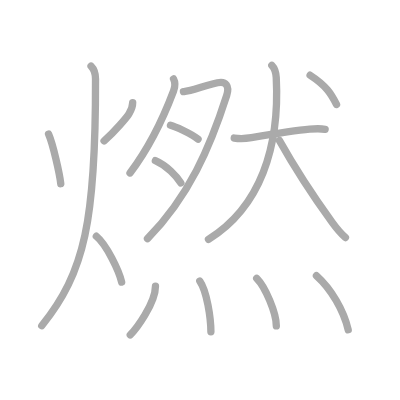
t = 0.00 s
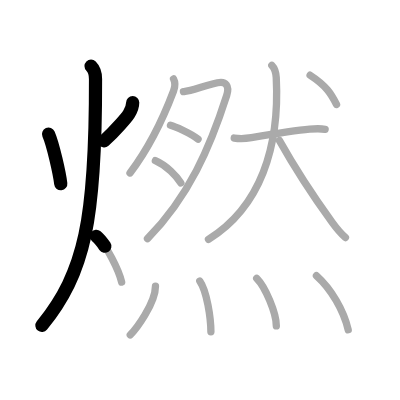
t = 3.25 s
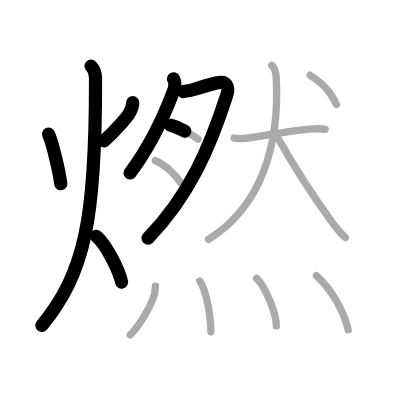
t = 6.50 s
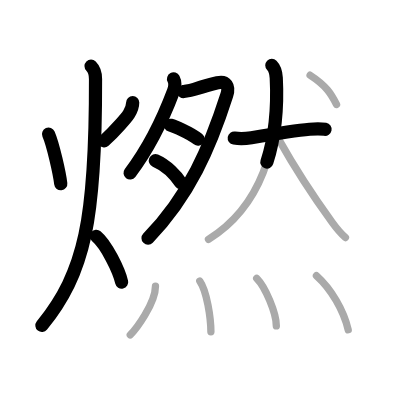
t = 9.50 s
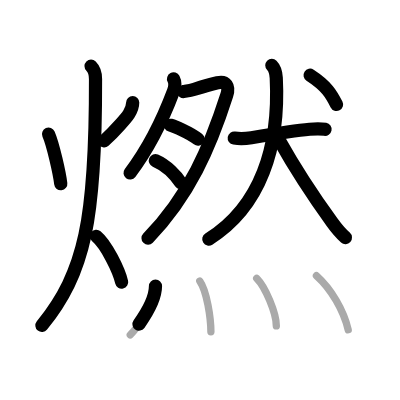
t = 12.75 s
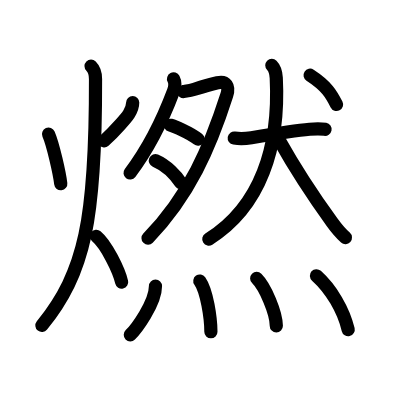
t = 16.00 s

The animated SVG that drew these frames (rendered in a browser with its animation timeline set to each time). Animation: 16 SMIL elements (animate=16); one cycle of 16.00 s.

<?xml version="1.0" standalone="no"?>
<!DOCTYPE svg PUBLIC "-//W3C//DTD SVG 1.1//EN"   "http://www.w3.org/Graphics/SVG/1.1/DTD/svg11.dtd">
<svg width="400px" height="400px"  version="1.1" xmlns="http://www.w3.org/2000/svg">
  <defs>
    <marker id="Triangle" viewBox="0 0 10 10" refX="0" refY="5" markerUnits="strokeWidth" markerWidth="3" style="stroke-opacity:0%;fill:#aaaaaa;" markerHeight="2" orient="auto">
      <path d="M 0 0 L 10 5 L 0 10 z" />
    </marker>
    
    <marker id="Arrow" viewBox="0 0 10 10" refX="5" refY="5" markerUnits="strokeWidth" markerWidth="1.8" style="stroke-opacity:0%;fill:#770000;" markerHeight="2" orient="auto">
      <path d="M 0 4 L 6 4 L 4 1 L 10 5 L 4 9 L 6 6 L 0 6 z" />
        <circle cx="5" cy="5" r="5" />
      </marker>
    
    <marker id="TriangleRed" viewBox="0 0 10 10" refX="0" refY="5" markerUnits="strokeWidth" markerWidth="3" style="stroke-opacity:0%;fill:#CC0000;" markerHeight="2" orient="auto">
      <path d="M 0 0 L 10 5 L 0 10 z" />
    </marker>
    
    <marker id="ArrowRed" viewBox="0 0 10 10" refX="5" refY="5" markerUnits="strokeWidth" markerWidth="1.8" style="stroke-opacity:0%;fill:#CC0000;" markerHeight="2" orient="auto">
      <path d="M 0 4 L 6 4 L 4 1 L 10 5 L 4 9 L 6 6 L 0 6 z" />
        <circle cx="5" cy="5" r="5" />
      </marker>
    
  </defs>
  
  <path style="fill:#ffffff; fill-opacity:100%; fill-rule:evenodd; stroke-width:0;" d="M 0 0 L 400px 0 L 400px 400px L 0 400px L 0 0" />

  <g transform="scale(3.6697247706422 3.6697247706422)">
<path style="fill:none; fill-opacity:0%; fill-rule:evenodd; stroke:#aaaaaa; stroke-opacity:100%; stroke-width: 1.5pt; stroke-linejoin:round; stroke-linecap:round;" d="M13.23 36.53c1.22 2.8 3 10.73 3.33 13.53"></path>
<path style="fill:none; fill-opacity:0%; fill-rule:evenodd; stroke:#aaaaaa; stroke-opacity:100%; stroke-width: 1.5pt; stroke-linejoin:round; stroke-linecap:round;" d="M36.16 27.96c0 0.91-0.51 2.26-1.04 3.09c-0.53 0.84-3.74 4.7-6.76 7.35"></path>
<path style="fill:none; fill-opacity:0%; fill-rule:evenodd; stroke:#aaaaaa; stroke-opacity:100%; stroke-width: 1.5pt; stroke-linejoin:round; stroke-linecap:round;" d="M24.81 18c0.78 0.78 1.22 2.36 1.22 3.51c0.09 38.37-2.91 52.74-14.65 67.24"></path>
<path style="fill:none; fill-opacity:0%; fill-rule:evenodd; stroke:#aaaaaa; stroke-opacity:100%; stroke-width: 1.5pt; stroke-linejoin:round; stroke-linecap:round;" d="M26.25 64.38c2.73 2.24 6.18 9.33 6.9 12.5"></path>
<path style="fill:none; fill-opacity:0%; fill-rule:evenodd; stroke:#aaaaaa; stroke-opacity:100%; stroke-width: 1.5pt; stroke-linejoin:round; stroke-linecap:round;" d="M47.29 21.5c0.37 0.71 0.51 1.94-0.01 3.32c-2.66 7.06-7.03 15.93-11.85 22.32"></path>
<path style="fill:none; fill-opacity:0%; fill-rule:evenodd; stroke:#aaaaaa; stroke-opacity:100%; stroke-width: 1.5pt; stroke-linejoin:round; stroke-linecap:round;" d="M49.99 24.95c0.6-0.1 1.73-0.19 3.03-0.62c2.25-0.73 4.77-1.44 6.24-1.78c2.34-0.53 3.32 0.9 2.52 3.42C57.25 40.12 51.5 53.5 40.19 65.03"></path>
<path style="fill:none; fill-opacity:0%; fill-rule:evenodd; stroke:#aaaaaa; stroke-opacity:100%; stroke-width: 1.5pt; stroke-linejoin:round; stroke-linecap:round;" d="M46.45 34.13c1.07 0.29 5.37 2.05 7.52 3.8"></path>
<path style="fill:none; fill-opacity:0%; fill-rule:evenodd; stroke:#aaaaaa; stroke-opacity:100%; stroke-width: 1.5pt; stroke-linejoin:round; stroke-linecap:round;" d="M42.34 43.77c3.16 1.36 5.75 4.26 6.95 6.08"></path>
<path style="fill:none; fill-opacity:0%; fill-rule:evenodd; stroke:#aaaaaa; stroke-opacity:100%; stroke-width: 1.5pt; stroke-linejoin:round; stroke-linecap:round;" d="M63.83 37.61c1.67 0.27 3.19 0.15 4.68-0.09c5.36-0.89 12.2-1.98 15.86-2.31c1.42-0.13 2.81-0.23 4.23 0.04"></path>
<path style="fill:none; fill-opacity:0%; fill-rule:evenodd; stroke:#aaaaaa; stroke-opacity:100%; stroke-width: 1.5pt; stroke-linejoin:round; stroke-linecap:round;" d="M74.07 17.8c0.81 0.81 1.13 1.95 1.21 3.39C76.25 40.05 71 56.38 56.81 65.21"></path>
<path style="fill:none; fill-opacity:0%; fill-rule:evenodd; stroke:#aaaaaa; stroke-opacity:100%; stroke-width: 1.5pt; stroke-linejoin:round; stroke-linecap:round;" d="M76.12 38.25c3.53 6.31 9 14.88 14.4 22.36c1.16 1.6 2.35 3.02 3.61 4.13"></path>
<path style="fill:none; fill-opacity:0%; fill-rule:evenodd; stroke:#aaaaaa; stroke-opacity:100%; stroke-width: 1.5pt; stroke-linejoin:round; stroke-linecap:round;" d="M84.5 20.5c4.55 2.95 5.8 5.21 7.21 7.97"></path>
<path style="fill:none; fill-opacity:0%; fill-rule:evenodd; stroke:#aaaaaa; stroke-opacity:100%; stroke-width: 1.5pt; stroke-linejoin:round; stroke-linecap:round;" d="M42.37 77.96c0 4.81-5.45 11.92-6.87 13.29"></path>
<path style="fill:none; fill-opacity:0%; fill-rule:evenodd; stroke:#aaaaaa; stroke-opacity:100%; stroke-width: 1.5pt; stroke-linejoin:round; stroke-linecap:round;" d="M54.45 76.58c1.93 2.75 3.01 10.15 3.02 13.83"></path>
<path style="fill:none; fill-opacity:0%; fill-rule:evenodd; stroke:#aaaaaa; stroke-opacity:100%; stroke-width: 1.5pt; stroke-linejoin:round; stroke-linecap:round;" d="M69.95 75.86c2.33 2.3 5.34 9.42 5.35 12.95"></path>
<path style="fill:none; fill-opacity:0%; fill-rule:evenodd; stroke:#aaaaaa; stroke-opacity:100%; stroke-width: 1.5pt; stroke-linejoin:round; stroke-linecap:round;" d="M86.23 75.14c4.02 3.61 7.4 9.36 8.66 14.73"></path>

<path style="fill:none; fill-opacity:0%; fill-rule:evenodd; stroke:#000000; stroke-opacity:100%; stroke-width: 2.7pt; stroke-linejoin:round; stroke-linecap:round;" d="M13.23 36.53c1.22 2.8 3 10.73 3.33 13.53" pathLength="100" stroke-dashoffset="100" stroke-dasharray="100 105"><animate id="dashAnim1" attributeName="stroke-dashoffset" from="100" to="0" dur="1s" calcMode="linear" fill="freeze"/></path>
<path style="fill:none; fill-opacity:0%; fill-rule:evenodd; stroke:#000000; stroke-opacity:100%; stroke-width: 2.7pt; stroke-linejoin:round; stroke-linecap:round;" d="M36.16 27.96c0 0.91-0.51 2.26-1.04 3.09c-0.53 0.84-3.74 4.7-6.76 7.35" pathLength="100" stroke-dashoffset="100" stroke-dasharray="100 105"><animate id="dashAnim2" attributeName="stroke-dashoffset" from="100" to="0" dur="1s" calcMode="linear" begin="dashAnim1.end" fill="freeze"/></path>
<path style="fill:none; fill-opacity:0%; fill-rule:evenodd; stroke:#000000; stroke-opacity:100%; stroke-width: 2.7pt; stroke-linejoin:round; stroke-linecap:round;" d="M24.81 18c0.78 0.78 1.22 2.36 1.22 3.51c0.09 38.37-2.91 52.74-14.65 67.24" pathLength="100" stroke-dashoffset="100" stroke-dasharray="100 105"><animate id="dashAnim3" attributeName="stroke-dashoffset" from="100" to="0" dur="1s" calcMode="linear" begin="dashAnim2.end" fill="freeze"/></path>
<path style="fill:none; fill-opacity:0%; fill-rule:evenodd; stroke:#000000; stroke-opacity:100%; stroke-width: 2.7pt; stroke-linejoin:round; stroke-linecap:round;" d="M26.25 64.38c2.73 2.24 6.18 9.33 6.9 12.5" pathLength="100" stroke-dashoffset="100" stroke-dasharray="100 105"><animate id="dashAnim4" attributeName="stroke-dashoffset" from="100" to="0" dur="1s" calcMode="linear" begin="dashAnim3.end" fill="freeze"/></path>
<path style="fill:none; fill-opacity:0%; fill-rule:evenodd; stroke:#000000; stroke-opacity:100%; stroke-width: 2.7pt; stroke-linejoin:round; stroke-linecap:round;" d="M47.29 21.5c0.37 0.71 0.51 1.94-0.01 3.32c-2.66 7.06-7.03 15.93-11.85 22.32" pathLength="100" stroke-dashoffset="100" stroke-dasharray="100 105"><animate id="dashAnim5" attributeName="stroke-dashoffset" from="100" to="0" dur="1s" calcMode="linear" begin="dashAnim4.end" fill="freeze"/></path>
<path style="fill:none; fill-opacity:0%; fill-rule:evenodd; stroke:#000000; stroke-opacity:100%; stroke-width: 2.7pt; stroke-linejoin:round; stroke-linecap:round;" d="M49.99 24.95c0.6-0.1 1.73-0.19 3.03-0.62c2.25-0.73 4.77-1.44 6.24-1.78c2.34-0.53 3.32 0.9 2.52 3.42C57.25 40.12 51.5 53.5 40.19 65.03" pathLength="100" stroke-dashoffset="100" stroke-dasharray="100 105"><animate id="dashAnim6" attributeName="stroke-dashoffset" from="100" to="0" dur="1s" calcMode="linear" begin="dashAnim5.end" fill="freeze"/></path>
<path style="fill:none; fill-opacity:0%; fill-rule:evenodd; stroke:#000000; stroke-opacity:100%; stroke-width: 2.7pt; stroke-linejoin:round; stroke-linecap:round;" d="M46.45 34.13c1.07 0.29 5.37 2.05 7.52 3.8" pathLength="100" stroke-dashoffset="100" stroke-dasharray="100 105"><animate id="dashAnim7" attributeName="stroke-dashoffset" from="100" to="0" dur="1s" calcMode="linear" begin="dashAnim6.end" fill="freeze"/></path>
<path style="fill:none; fill-opacity:0%; fill-rule:evenodd; stroke:#000000; stroke-opacity:100%; stroke-width: 2.7pt; stroke-linejoin:round; stroke-linecap:round;" d="M42.34 43.77c3.16 1.36 5.75 4.26 6.95 6.08" pathLength="100" stroke-dashoffset="100" stroke-dasharray="100 105"><animate id="dashAnim8" attributeName="stroke-dashoffset" from="100" to="0" dur="1s" calcMode="linear" begin="dashAnim7.end" fill="freeze"/></path>
<path style="fill:none; fill-opacity:0%; fill-rule:evenodd; stroke:#000000; stroke-opacity:100%; stroke-width: 2.7pt; stroke-linejoin:round; stroke-linecap:round;" d="M63.83 37.61c1.67 0.27 3.19 0.15 4.68-0.09c5.36-0.89 12.2-1.98 15.86-2.31c1.42-0.13 2.81-0.23 4.23 0.04" pathLength="100" stroke-dashoffset="100" stroke-dasharray="100 105"><animate id="dashAnim9" attributeName="stroke-dashoffset" from="100" to="0" dur="1s" calcMode="linear" begin="dashAnim8.end" fill="freeze"/></path>
<path style="fill:none; fill-opacity:0%; fill-rule:evenodd; stroke:#000000; stroke-opacity:100%; stroke-width: 2.7pt; stroke-linejoin:round; stroke-linecap:round;" d="M74.07 17.8c0.81 0.81 1.13 1.95 1.21 3.39C76.25 40.05 71 56.38 56.81 65.21" pathLength="100" stroke-dashoffset="100" stroke-dasharray="100 105"><animate id="dashAnim10" attributeName="stroke-dashoffset" from="100" to="0" dur="1s" calcMode="linear" begin="dashAnim9.end" fill="freeze"/></path>
<path style="fill:none; fill-opacity:0%; fill-rule:evenodd; stroke:#000000; stroke-opacity:100%; stroke-width: 2.7pt; stroke-linejoin:round; stroke-linecap:round;" d="M76.12 38.25c3.53 6.31 9 14.88 14.4 22.36c1.16 1.6 2.35 3.02 3.61 4.13" pathLength="100" stroke-dashoffset="100" stroke-dasharray="100 105"><animate id="dashAnim11" attributeName="stroke-dashoffset" from="100" to="0" dur="1s" calcMode="linear" begin="dashAnim10.end" fill="freeze"/></path>
<path style="fill:none; fill-opacity:0%; fill-rule:evenodd; stroke:#000000; stroke-opacity:100%; stroke-width: 2.7pt; stroke-linejoin:round; stroke-linecap:round;" d="M84.5 20.5c4.55 2.95 5.8 5.21 7.21 7.97" pathLength="100" stroke-dashoffset="100" stroke-dasharray="100 105"><animate id="dashAnim12" attributeName="stroke-dashoffset" from="100" to="0" dur="1s" calcMode="linear" begin="dashAnim11.end" fill="freeze"/></path>
<path style="fill:none; fill-opacity:0%; fill-rule:evenodd; stroke:#000000; stroke-opacity:100%; stroke-width: 2.7pt; stroke-linejoin:round; stroke-linecap:round;" d="M42.37 77.96c0 4.81-5.45 11.92-6.87 13.29" pathLength="100" stroke-dashoffset="100" stroke-dasharray="100 105"><animate id="dashAnim13" attributeName="stroke-dashoffset" from="100" to="0" dur="1s" calcMode="linear" begin="dashAnim12.end" fill="freeze"/></path>
<path style="fill:none; fill-opacity:0%; fill-rule:evenodd; stroke:#000000; stroke-opacity:100%; stroke-width: 2.7pt; stroke-linejoin:round; stroke-linecap:round;" d="M54.45 76.58c1.93 2.75 3.01 10.15 3.02 13.83" pathLength="100" stroke-dashoffset="100" stroke-dasharray="100 105"><animate id="dashAnim14" attributeName="stroke-dashoffset" from="100" to="0" dur="1s" calcMode="linear" begin="dashAnim13.end" fill="freeze"/></path>
<path style="fill:none; fill-opacity:0%; fill-rule:evenodd; stroke:#000000; stroke-opacity:100%; stroke-width: 2.7pt; stroke-linejoin:round; stroke-linecap:round;" d="M69.95 75.86c2.33 2.3 5.34 9.42 5.35 12.95" pathLength="100" stroke-dashoffset="100" stroke-dasharray="100 105"><animate id="dashAnim15" attributeName="stroke-dashoffset" from="100" to="0" dur="1s" calcMode="linear" begin="dashAnim14.end" fill="freeze"/></path>
<path style="fill:none; fill-opacity:0%; fill-rule:evenodd; stroke:#000000; stroke-opacity:100%; stroke-width: 2.7pt; stroke-linejoin:round; stroke-linecap:round;" d="M86.23 75.14c4.02 3.61 7.4 9.36 8.66 14.73" pathLength="100" stroke-dashoffset="100" stroke-dasharray="100 105"><animate id="dashAnim16" attributeName="stroke-dashoffset" from="100" to="0" dur="1s" calcMode="linear" begin="dashAnim15.end" fill="freeze"/></path>

</g>

</svg>  
          
